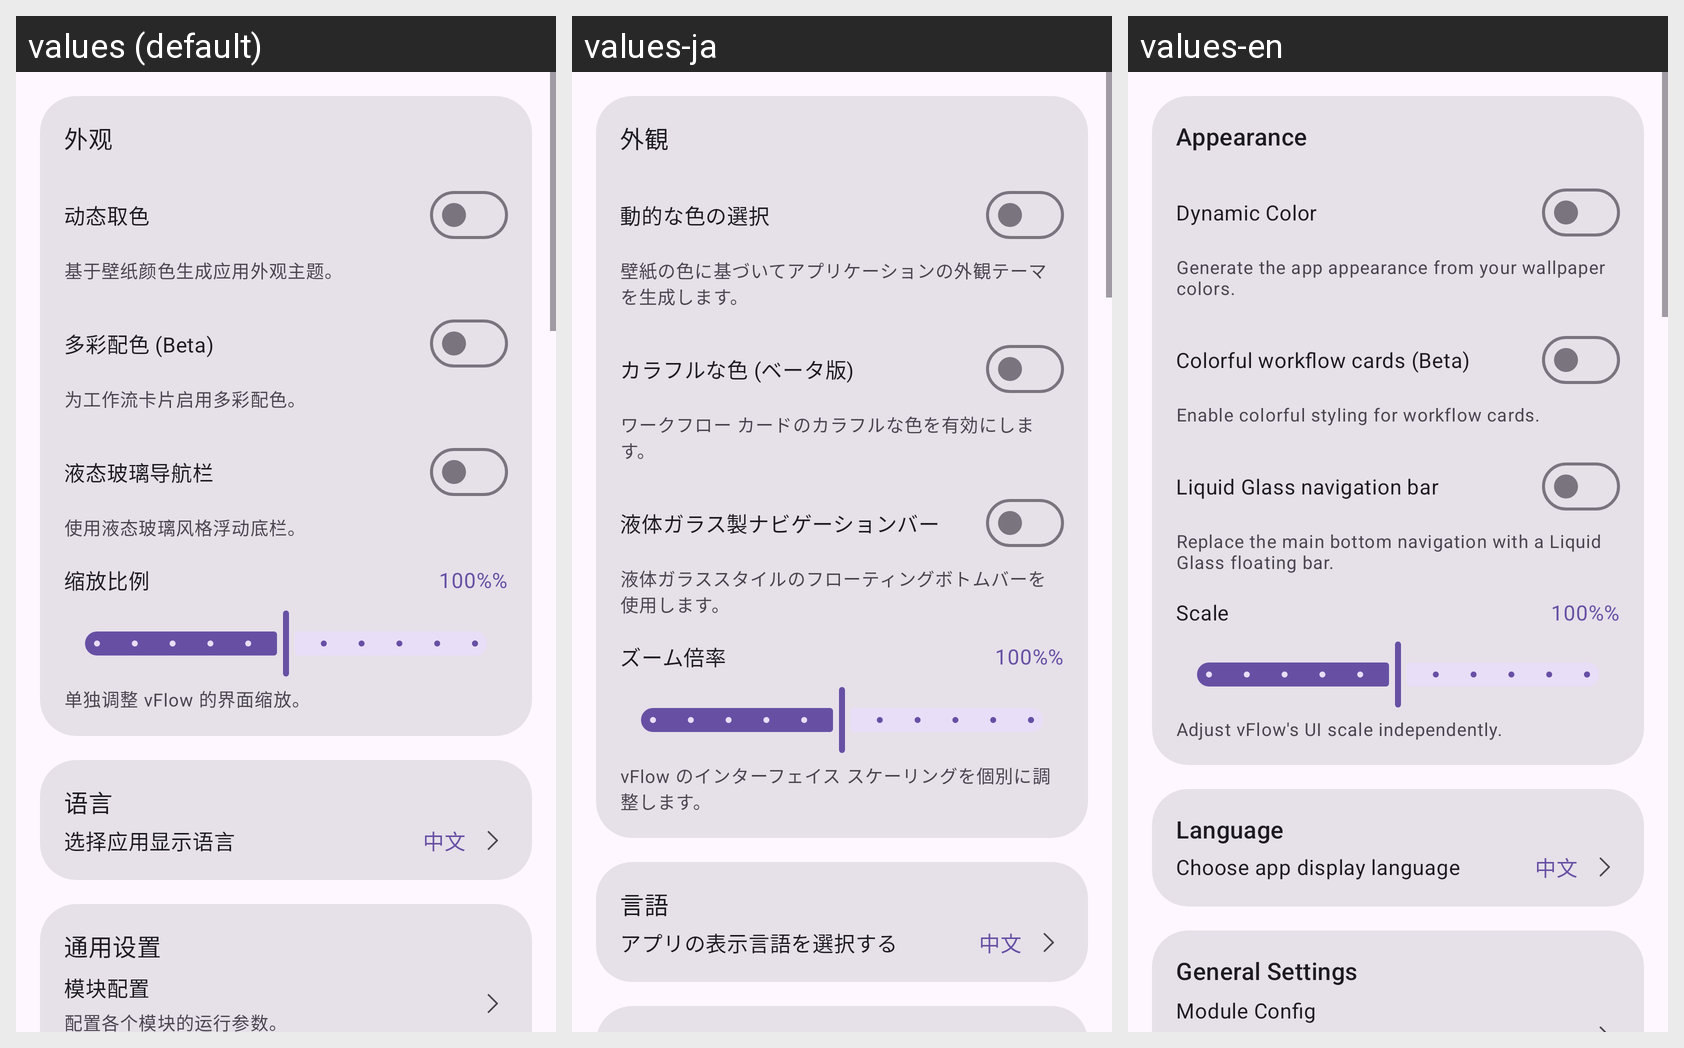

The Android screen above is rendered under several locales of the same app. Produce the string resources it draws, with the default and per-locale values.
Android screen res/layout/fragment_settings.xml rendered under 3 locales, left to right: values (default), values-ja, values-en. Device: Nexus 5 (rendered at 1080×1920; each locale shown at half size, 540×960, under a caption strip naming it); theme Theme.vFlow.
Strings drawn on this screen, with the default value and each locale's value (text and hints the layout hard-codes, and strings that could not be matched under every locale, appear in the picture but are not listed):

settings_section_theme
  values: 外观
  values-ja: 外観
  values-en: Appearance

settings_switch_dynamic_color
  values: 动态取色
  values-ja: 動的な色の選択
  values-en: Dynamic Color

settings_switch_dynamic_color_desc
  values: 基于壁纸颜色生成应用外观主题。
  values-ja: 壁紙の色に基づいてアプリケーションの外観テーマを生成します。
  values-en: Generate the app appearance from your wallpaper colors.

settings_switch_colorful_workflow_cards
  values: 多彩配色 (Beta)
  values-ja: カラフルな色 (ベータ版)
  values-en: Colorful workflow cards (Beta)

settings_switch_colorful_workflow_cards_desc
  values: 为工作流卡片启用多彩配色。
  values-ja: ワークフロー カードのカラフルな色を有効にします。
  values-en: Enable colorful styling for workflow cards.

settings_switch_liquid_glass_nav_bar
  values: 液态玻璃导航栏
  values-ja: 液体ガラス製ナビゲーションバー
  values-en: Liquid Glass navigation bar

settings_switch_liquid_glass_nav_bar_desc
  values: 使用液态玻璃风格浮动底栏。
  values-ja: 液体ガラススタイルのフローティングボトムバーを使用します。
  values-en: Replace the main bottom navigation with a Liquid Glass floating bar.

settings_app_scale
  values: 缩放比例
  values-ja: ズーム倍率
  values-en: Scale

settings_app_scale_default_value
  values: 100%%
  values-ja: 100%%
  values-en: 100%%

settings_app_scale_desc
  values: 单独调整 vFlow 的界面缩放。
  values-ja: vFlow のインターフェイス スケーリングを個別に調整します。
  values-en: Adjust vFlow's UI scale independently.

settings_section_language
  values: 语言
  values-ja: 言語
  values-en: Language

settings_language_desc
  values: 选择应用显示语言
  values-ja: アプリの表示言語を選択する
  values-en: Choose app display language
